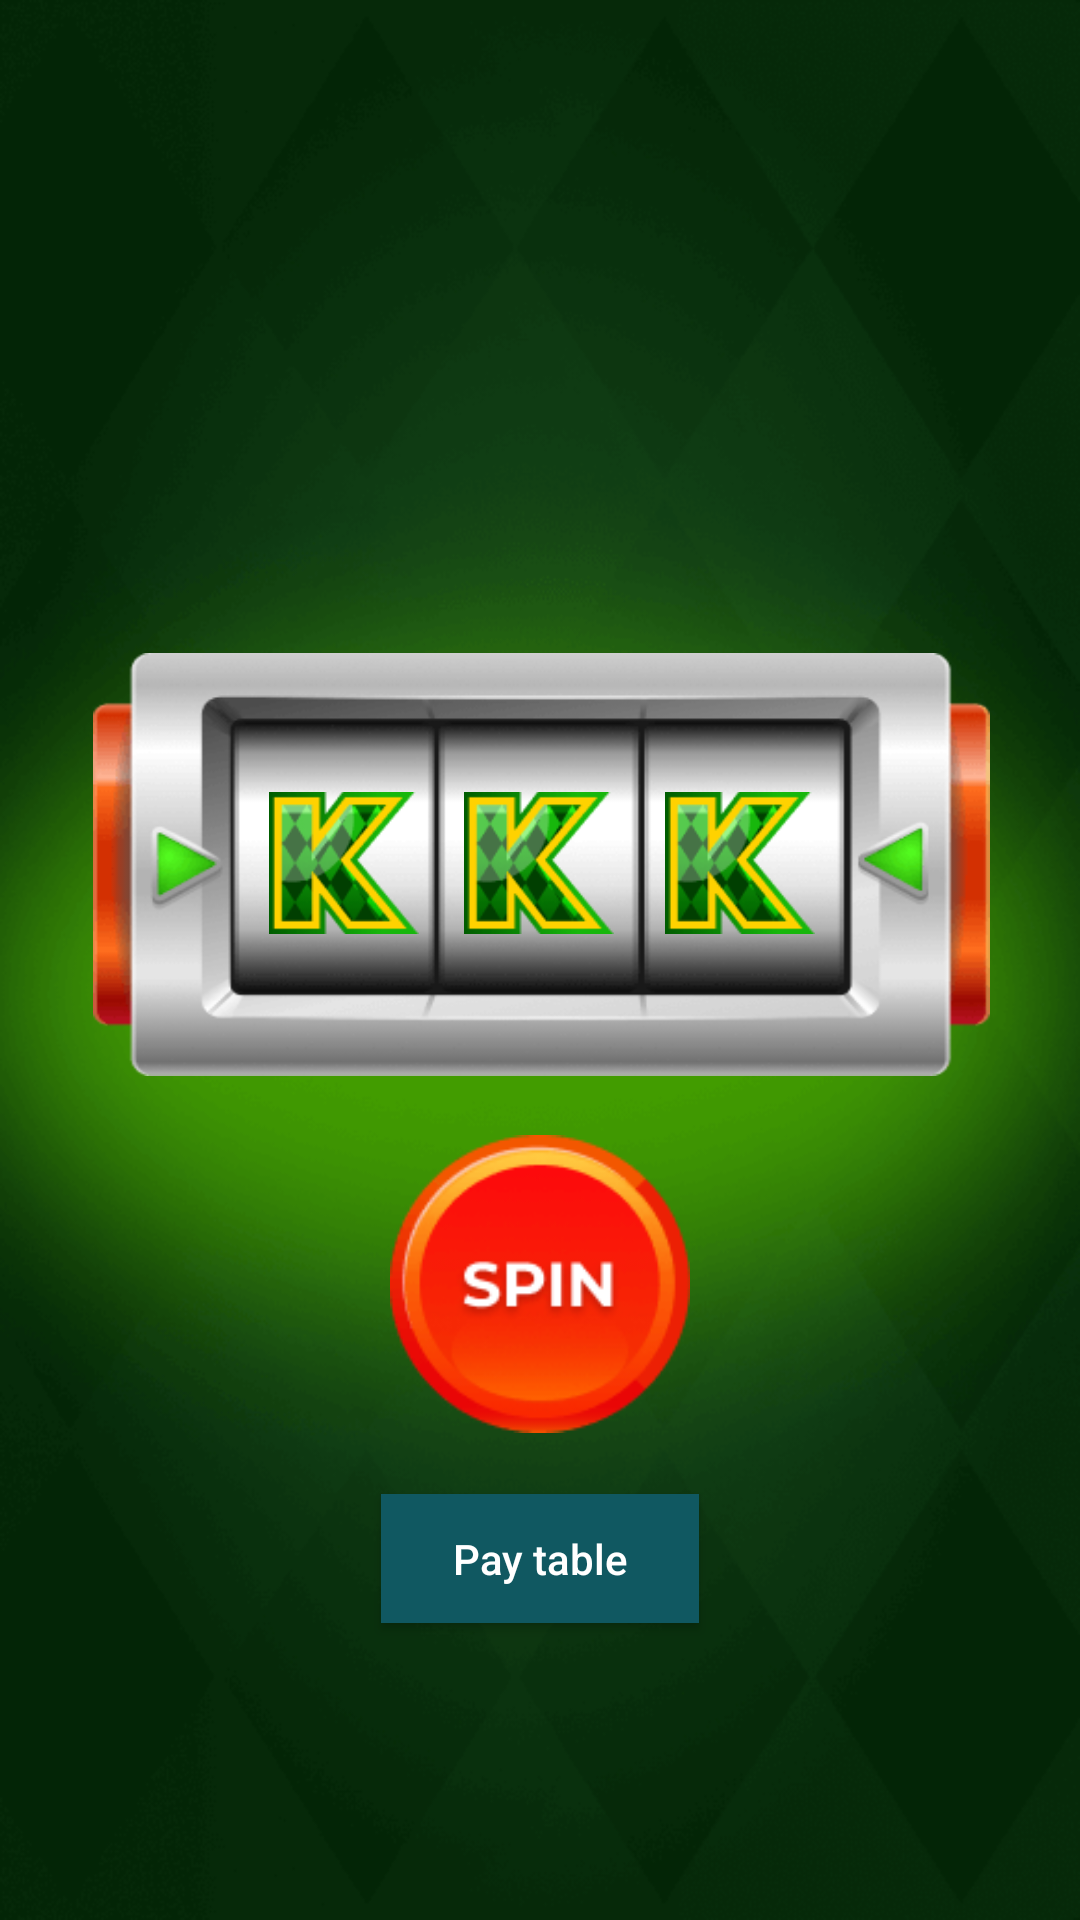

Write the Android layout XML for this screen, with the resource values it uses.
<!-- AndroidManifest.xml: application theme Theme.Design.NoActionBar -->
<!-- res/layout/fragment_jetscom_game.xml -->
<?xml version="1.0" encoding="utf-8"?>
<layout xmlns:android="http://schemas.android.com/apk/res/android"
    xmlns:app="http://schemas.android.com/apk/res-auto"
    xmlns:tools="http://schemas.android.com/tools">

    <data>

        <variable
            name="jetscomViewModel"
            type="com.sytyy.com.jetscomviewmodel.JetscomGameViewModel" />

    </data>

    <androidx.constraintlayout.widget.ConstraintLayout
        android:layout_width="match_parent"
        android:layout_height="match_parent"
        android:background="@drawable/jetscom_back"
        tools:context=".jetscomview.jetscomfragment.JetscomGameFragment">

        <androidx.constraintlayout.widget.ConstraintLayout
            android:layout_width="299dp"
            android:layout_height="141dp"
            android:background="@drawable/jetscom_slot"
            app:layout_constraintBottom_toBottomOf="parent"
            app:layout_constraintEnd_toEndOf="parent"
            app:layout_constraintHorizontal_bias="0.508"
            app:layout_constraintStart_toStartOf="parent"
            app:layout_constraintTop_toTopOf="parent"
            app:layout_constraintVertical_bias="0.436">

            <ImageView
                android:id="@+id/jetscom_slot_1"
                android:layout_width="50dp"
                android:layout_height="50dp"
                android:layout_gravity="center"
                android:layout_marginEnd="15dp"
                android:layout_weight="1"
                android:src="@drawable/jetscom_slot_1"
                app:layout_constraintBottom_toBottomOf="parent"
                app:layout_constraintEnd_toStartOf="@+id/jetscom_slot_2"
                app:layout_constraintHorizontal_bias="1.0"
                app:layout_constraintStart_toStartOf="parent"
                app:layout_constraintTop_toTopOf="parent"
                app:layout_constraintVertical_bias="0.494"
                tools:ignore="ContentDescription" />

            <ImageView
                android:id="@+id/jetscom_slot_2"
                android:layout_width="50dp"
                android:layout_height="50dp"
                android:layout_gravity="center"
                android:layout_weight="1"
                android:src="@drawable/jetscom_slot_1"
                app:layout_constraintBottom_toBottomOf="parent"
                app:layout_constraintEnd_toEndOf="parent"
                app:layout_constraintHorizontal_bias="0.497"
                app:layout_constraintStart_toStartOf="parent"
                app:layout_constraintTop_toTopOf="parent"
                app:layout_constraintVertical_bias="0.494"
                tools:ignore="ContentDescription" />

            <ImageView
                android:id="@+id/jetscom_slot_3"
                android:layout_width="50dp"
                android:layout_height="50dp"
                android:layout_gravity="center"
                android:layout_marginStart="17dp"
                android:layout_weight="1"
                android:src="@drawable/jetscom_slot_1"
                app:layout_constraintBottom_toBottomOf="parent"
                app:layout_constraintEnd_toEndOf="parent"
                app:layout_constraintHorizontal_bias="0.0"
                app:layout_constraintStart_toEndOf="@+id/jetscom_slot_2"
                app:layout_constraintTop_toTopOf="parent"
                app:layout_constraintVertical_bias="0.494"
                tools:ignore="ContentDescription" />

        </androidx.constraintlayout.widget.ConstraintLayout>

        <ImageView
            android:id="@+id/jetscom_spin"
            android:layout_width="100dp"
            android:layout_height="100dp"
            android:onClick="@{() -> jetscomViewModel.jetscomStartSpin()}"
            android:src="@drawable/jetscom_spin"
            app:layout_constraintBottom_toBottomOf="parent"
            app:layout_constraintEnd_toEndOf="parent"
            app:layout_constraintStart_toStartOf="parent"
            app:layout_constraintTop_toTopOf="parent"
            app:layout_constraintVertical_bias="0.7"
            tools:ignore="ContentDescription" />

        <TextView
            android:id="@+id/jetscom_score"
            android:layout_width="wrap_content"
            android:layout_height="wrap_content"
            android:gravity="center"
            android:text="@{Integer.toString(jetscomViewModel.jetscomCurrentScore)}"
            android:textColor="@color/white"
            android:textSize="50sp"
            android:visibility="@{jetscomViewModel.jetscomSpinVisibility}"
            app:layout_constraintBottom_toBottomOf="parent"
            app:layout_constraintEnd_toEndOf="parent"
            app:layout_constraintStart_toStartOf="parent"
            app:layout_constraintTop_toTopOf="parent"
            app:layout_constraintVertical_bias="0.205" />

        <Button
            android:id="@+id/jetscom_table"
            android:layout_width="106dp"
            android:layout_height="43dp"
            android:layout_marginTop="20dp"
            android:background="#105861"
            android:text="@string/jetscom_table"
            android:textAllCaps="false"
            app:layout_constraintBottom_toBottomOf="parent"
            app:layout_constraintEnd_toEndOf="parent"
            app:layout_constraintStart_toStartOf="parent"
            app:layout_constraintTop_toBottomOf="@+id/jetscom_spin"
            app:layout_constraintVertical_bias="0.0" />


    </androidx.constraintlayout.widget.ConstraintLayout>
</layout>
<!-- resources referenced by this layout -->
<resources>
  <!-- drawable jetscom_back: png bitmap (drawable, 46447 bytes) -->
  <!-- drawable jetscom_slot: png bitmap (drawable, 15295 bytes) -->
  <!-- drawable jetscom_slot_1: png bitmap (drawable, 3275 bytes) -->
  <!-- drawable jetscom_spin: png bitmap (drawable, 4955 bytes) -->
  <string name="jetscom_table">Pay table</string>
  <!-- not gathered from this repository: default colours our renderer supplied (Android Studio template values) -->
  <color name="white">#FFFFFFFF</color>
</resources>
